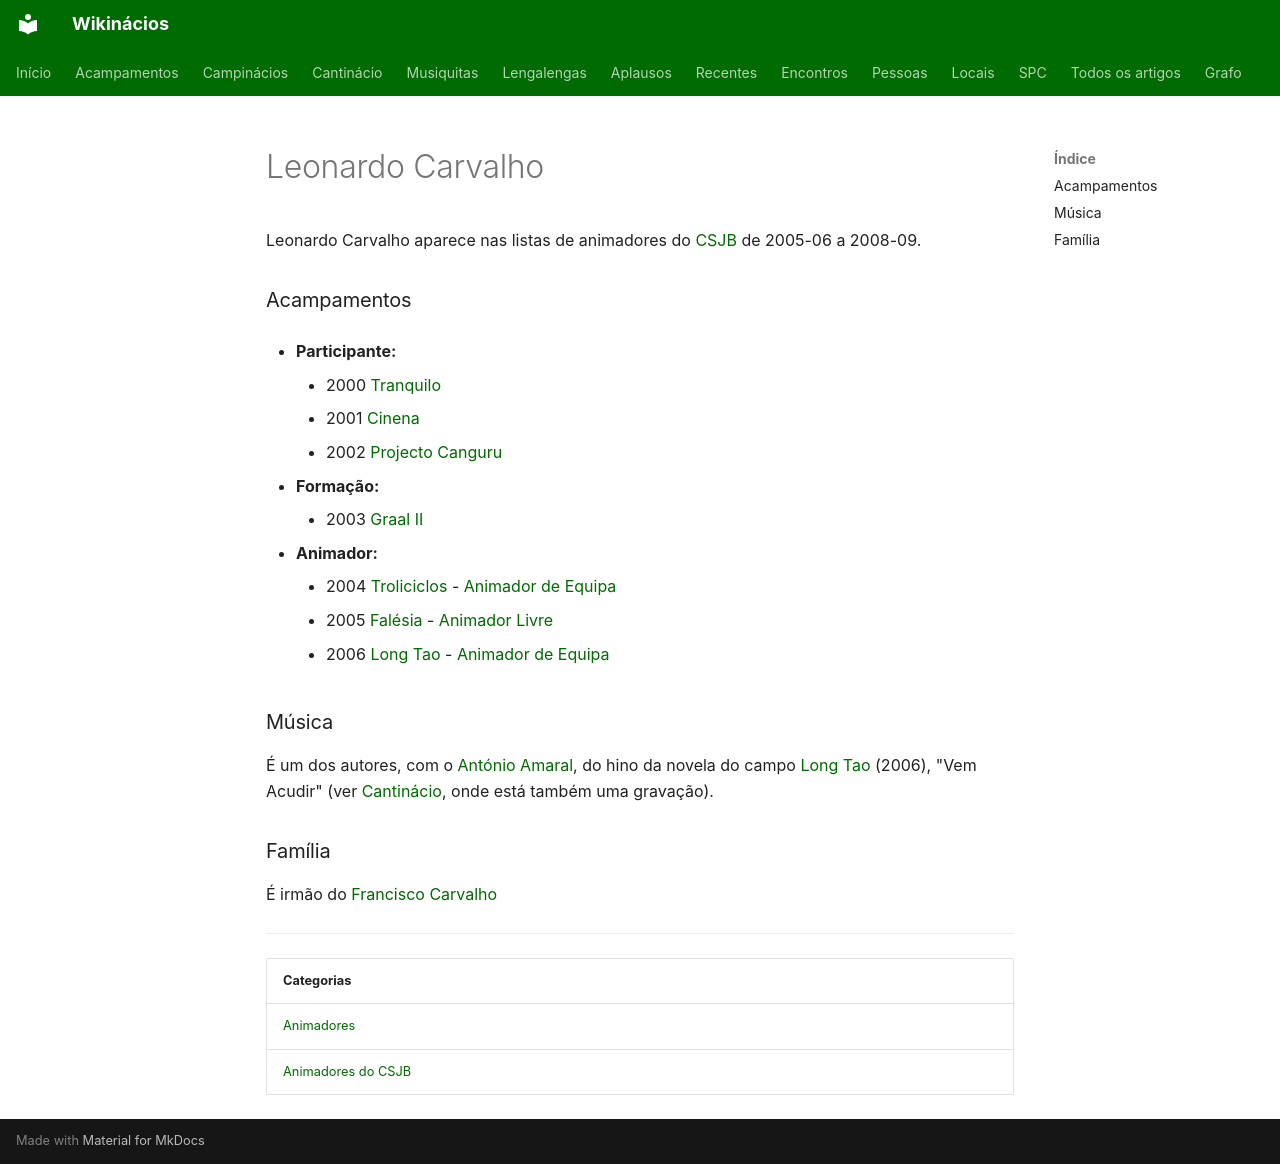

repository: neteinstein/Campinacios · page: Pessoas/L/Leonardo Carvalho.html · generator: mkdocs

# Leonardo Carvalho

Leonardo Carvalho aparece nas listas de animadores do [CSJB](../../Movimento/CSJB.md) de 2005-06 a 2008-09.

### Acampamentos

- **Participante:**
    - 2000 [Tranquilo](../../Acampamentos/2000/Tranquilo.md)
    - 2001 [Cinena](../../Acampamentos/2001/Cinena.md)
    - 2002 [Projecto Canguru](../../Acampamentos/2002/Projecto%20Canguru.md)

- **Formação:**
    - 2003 [Graal II](../../Acampamentos/2003/Graal%20II.md)

- **Animador:**
    - 2004 [Troliciclos](../../Acampamentos/2004/Trolliciclos.md) - [Animador de Equipa](../../Cargos/Animador%20de%20Equipa.md)
    - 2005 [Falésia](../../Acampamentos/2005/Fal%C3%A9sia.md) - [Animador Livre](../../Cargos/Animador%20Livre.md)
    - 2006 [Long Tao](../../Acampamentos/2006/Long%20Tao.md) - [Animador de Equipa](../../Cargos/Animador%20de%20Equipa.md)

### Música

É um dos autores, com o [António Amaral](../A/Ant%C3%B3nio%20Amaral.md), do hino da novela do campo [Long Tao](../../Acampamentos/2006/Long%20Tao.md) (2006), "Vem Acudir" (ver [Cantinácio](../../Movimento/Cantin%C3%A1cio/Campin%C3%A1cios.md#vem-acudir), onde está também uma gravação).

### Família

É irmão do [Francisco Carvalho](../F/Francisco%20Carvalho.md)

---

| Categorias |
| --- |
| [Animadores](../../Categorias/Animadores.md) |
| [Animadores do CSJB](../../Categorias/Animadores%20do%20CSJB.md) |
